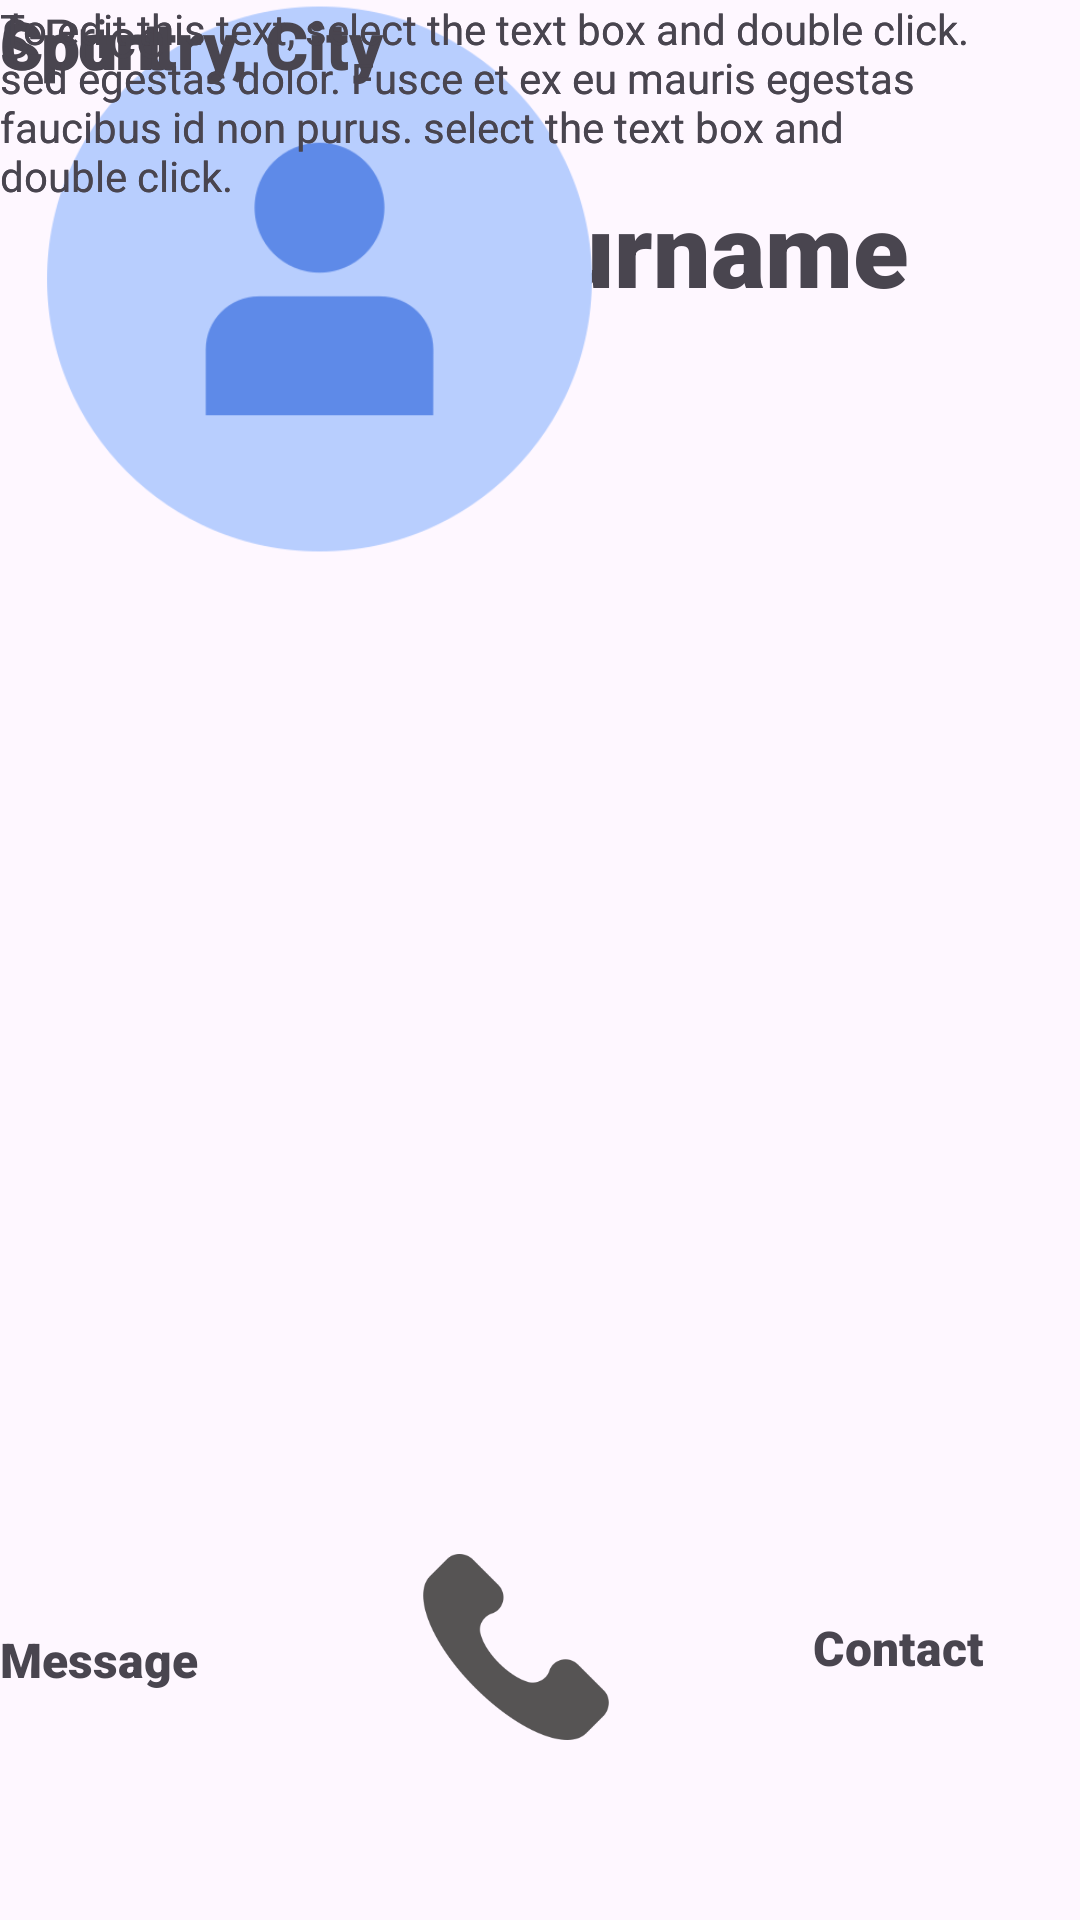

Layout XML and referenced resources for this Android screen:
<!-- AndroidManifest.xml: application theme Theme.Sport_App -->
<!-- res/layout/fragment_product_detail.xml -->
<?xml version="1.0" encoding="utf-8"?>
<androidx.constraintlayout.widget.ConstraintLayout xmlns:android="http://schemas.android.com/apk/res/android"
    xmlns:app="http://schemas.android.com/apk/res-auto"
    xmlns:tools="http://schemas.android.com/tools"
    android:layout_width="match_parent"
    android:layout_height="match_parent">


    <TextView
        android:id="@+id/tv_service_name"
        android:layout_width="wrap_content"
        android:layout_height="wrap_content"
        android:layout_marginTop="60dp"
        android:text="@string/profile_name"
        android:fontFamily="sans-serif-black"
        android:textAlignment="center"
        android:textSize="34sp"
        app:layout_constraintEnd_toEndOf="parent"
        app:layout_constraintHorizontal_bias="0.498"
        app:layout_constraintStart_toStartOf="parent"
        app:layout_constraintTop_toTopOf="parent" />

    <ImageView
        android:id="@+id/iv_picture_service"
        android:layout_width="213dp"
        android:layout_height="186dp"
        app:srcCompat="@drawable/profile_picture"
        tools:layout_editor_absoluteX="99dp"
        tools:layout_editor_absoluteY="128dp" />

    <TextView
        android:id="@+id/tv_sport"
        android:layout_width="wrap_content"
        android:layout_height="wrap_content"
        android:fontFamily="sans-serif-black"
        android:text="@string/sport"
        android:textSize="22sp"
        tools:layout_editor_absoluteX="52dp"
        tools:layout_editor_absoluteY="350dp" />

    <TextView
        android:id="@+id/tv_country_city"
        android:layout_width="wrap_content"
        android:layout_height="wrap_content"
        android:fontFamily="sans-serif-black"
        android:text="@string/country_city"
        android:textSize="22sp"
        tools:layout_editor_absoluteX="52dp"
        tools:layout_editor_absoluteY="380dp" />

    <TextView
        android:id="@+id/tv_price"
        android:layout_width="wrap_content"
        android:layout_height="wrap_content"
        android:text="@string/price"
        android:textSize="18sp"
        tools:layout_editor_absoluteX="52dp"
        tools:layout_editor_absoluteY="410dp" />

    <TextView
        android:id="@+id/tv_info"
        android:layout_width="324dp"
        android:layout_height="84dp"
        android:text="@string/profile_info"
        tools:layout_editor_absoluteX="52dp"
        tools:layout_editor_absoluteY="456dp" />

    <TextView
        android:id="@+id/tv_info2"
        android:layout_width="324dp"
        android:layout_height="84dp"
        android:text="@string/profile_info"
        tools:layout_editor_absoluteX="52dp"
        tools:layout_editor_absoluteY="557dp" />

    <ImageView
        android:id="@+id/iv_message"
        android:layout_width="70dp"
        android:layout_height="62dp"
        android:layout_marginBottom="60dp"
        app:layout_constraintBottom_toBottomOf="parent"
        app:layout_constraintEnd_toEndOf="parent"
        app:layout_constraintHorizontal_bias="0.152"
        app:layout_constraintStart_toStartOf="parent"
        app:srcCompat="@drawable/comment_inactive" />

    <ImageView
        android:id="@+id/iv_call"
        android:layout_width="70dp"
        android:layout_height="62dp"
        android:layout_marginBottom="60dp"
        app:layout_constraintBottom_toBottomOf="parent"
        app:layout_constraintEnd_toEndOf="parent"
        app:layout_constraintHorizontal_bias="0.317"
        app:layout_constraintStart_toEndOf="@+id/tv_message"
        app:srcCompat="@drawable/phone_gray" />

    <TextView
        android:id="@+id/tv_message"
        android:layout_width="wrap_content"
        android:layout_height="wrap_content"
        android:layout_marginBottom="76dp"
        android:fontFamily="sans-serif-black"
        android:text="@string/message"
        android:textSize="16sp"
        app:layout_constraintBottom_toBottomOf="parent"
        tools:layout_editor_absoluteX="130dp" />

    <TextView
        android:id="@+id/tv_call"
        android:layout_width="wrap_content"
        android:layout_height="wrap_content"
        android:layout_marginEnd="32dp"
        android:layout_marginBottom="80dp"
        android:fontFamily="sans-serif-black"
        android:text="@string/call"
        android:textSize="16sp"
        app:layout_constraintBottom_toBottomOf="parent"
        app:layout_constraintEnd_toEndOf="parent" />
</androidx.constraintlayout.widget.ConstraintLayout>
<!-- resources referenced by this layout -->
<resources>
  <!-- drawable phone_gray: png bitmap (drawable, 6872 bytes) -->
  <!-- drawable profile_picture: png bitmap (drawable, 16408 bytes) -->
  <string name="call">Contact</string>
  <string name="country_city">Country, City</string>
  <string name="message">Message</string>
  <string name="price">$ Price</string>
  <string name="profile_info">To edit this text, select the text box and double click. sed egestas dolor. Fusce et ex eu mauris egestas faucibus id non purus. select the text box and double click.</string>
  <string name="profile_name">Name, Surname</string>
  <string name="sport">Sport</string>
  <style name="Theme.Sport_App" parent="Base.Theme.Sport_App" />
  <style name="Base.Theme.Sport_App" parent="Theme.Material3.DayNight.NoActionBar">
          
          
      </style>
</resources>
